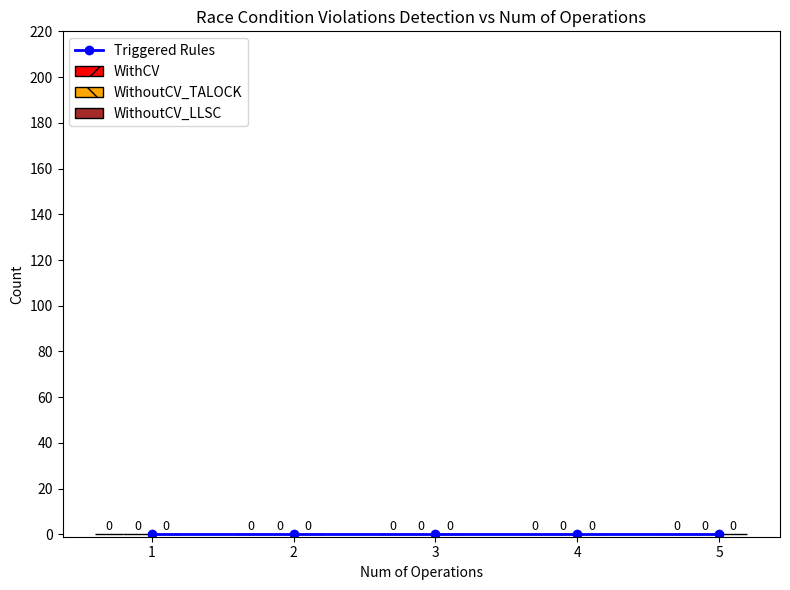

This figure's Python source:
import os
import numpy as np
import matplotlib.pyplot as plt
import pandas as pd
import matplotlib.ticker as ticker

# 实验数据存储的根目录
BASE_DIR = r"E:\研究生信息收集\论文材料\IoT-Event-Detector\Synchronizer\CV\Data"
NUM_OF_OPERATIONS = [1, 2, 3, 4, 5]  # 实验操作次数

# 存储计算结果
cri_withcv = []
cri_talock = []
cri_llsc = []
trigger_counts = []

# 读取数据并计算平均值
def read_avg(file_path):
    if os.path.exists(file_path):
        with open(file_path, "r") as f:
            values = [int(line.strip()) for line in f.readlines()]
            return np.mean(values) if values else 0
    return 0

# 遍历每个 num_of_operations
for num_ops in NUM_OF_OPERATIONS:
    exp_dir = os.path.join(BASE_DIR, f"num_of_operations_{num_ops}")
    cri_withcv.append(read_avg(os.path.join(exp_dir, "withcv_num.txt")))
    cri_talock.append(read_avg(os.path.join(exp_dir, "withoutcv_talock_num.txt")))
    cri_llsc.append(read_avg(os.path.join(exp_dir, "withoutcv_llsc_num.txt")))
    trigger_counts.append(read_avg(os.path.join(exp_dir, "log_num.txt")))

# 转换数据为 DataFrame 以便绘图
df = pd.DataFrame({
    "Num of Operations": NUM_OF_OPERATIONS,
    "WithCV": cri_withcv,
    "WithoutCV_TALOCK": cri_talock,
    "WithoutCV_LLSC": cri_llsc,
    "Triggered Rules": trigger_counts
})

# 创建图和轴
fig, ax = plt.subplots(figsize=(8, 6))

# 设定 y 轴刻度：0～220，每 20 一步
all_ticks = np.arange(0, 221, 20)
ax.set_yticks(all_ticks)
# 如果想让 Matplotlib 不自动加小刻度
ax.yaxis.set_major_locator(ticker.FixedLocator(all_ticks))

# 设置 y 轴范围：略微把下限设到 -1，避免 0 值的柱子紧贴 x 轴
ax.set_ylim(-1, 220)

# X 轴位置
index = np.arange(len(NUM_OF_OPERATIONS))
bar_width = 0.2

# 画柱状图
bars_withcv = ax.bar(index - 1.5 * bar_width, df["WithCV"], bar_width,
                     label="WithCV", color="red", edgecolor='black', hatch='/')
bars_talock = ax.bar(index - 0.5 * bar_width, df["WithoutCV_TALOCK"], bar_width,
                     label="WithoutCV_TALOCK", color="orange", edgecolor='black', hatch='\\')
bars_llsc = ax.bar(index + 0.5 * bar_width, df["WithoutCV_LLSC"], bar_width,
                   label="WithoutCV_LLSC", color="brown", edgecolor='black', hatch='-')

# 画折线图
ax.plot(index, df["Triggered Rules"], marker='o', linestyle='-', color='blue',
        label="Triggered Rules", markersize=6, linewidth=2)

# 设置 x 轴刻度和标签
ax.set_xticks(index)
ax.set_xticklabels(NUM_OF_OPERATIONS)
ax.set_xlabel("Num of Operations")
ax.set_ylabel("Count")

# 给柱形图添加数值标签的函数
def add_bar_labels(ax, bars, offset=0.5):
    """在每个柱子上方标注数值，offset 表示数值距离柱顶的偏移量"""
    for bar in bars:
        height = bar.get_height()
        ax.text(
            bar.get_x() + bar.get_width() / 2,  # x 坐标：柱子中点
            height + offset,                   # y 坐标：柱子高度 + offset
            f"{height:.0f}",                   # 显示数值（整数）
            ha='center', va='bottom', fontsize=9
        )

# 分别给三组柱状图添加数值标签
add_bar_labels(ax, bars_withcv)
add_bar_labels(ax, bars_talock)
add_bar_labels(ax, bars_llsc)

# 图例和标题
ax.legend(loc="upper left")
ax.set_title("Race Condition Violations Detection vs Num of Operations")

plt.tight_layout()
plt.show()
